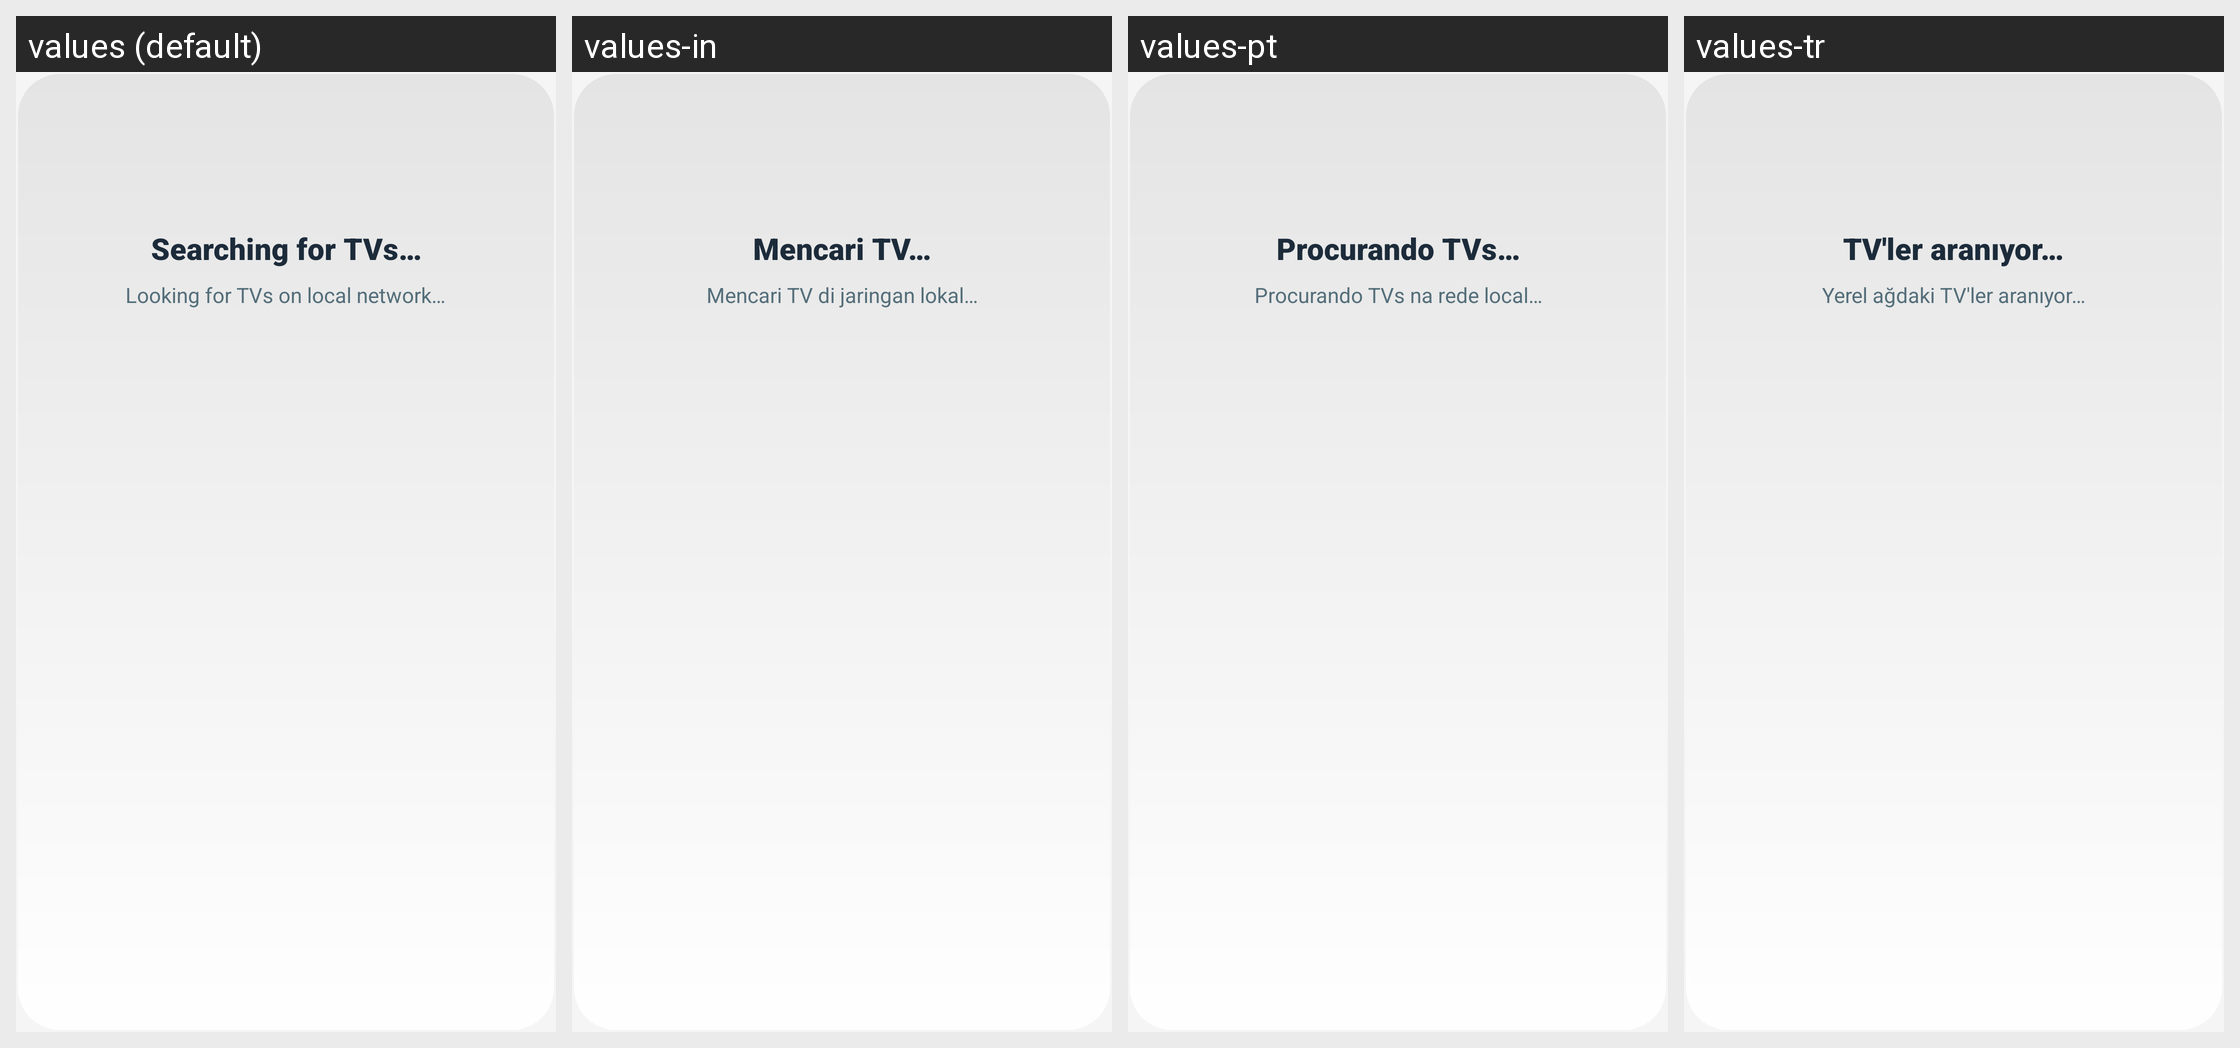

For this localized Android screen grid, give each drawn string resource with its value in every locale shown.
Android screen res/layout/dialog_device_discovery_progress.xml rendered under 4 locales, left to right: values (default), values-in, values-pt, values-tr. Device: Nexus 5 (rendered at 1080×1920; each locale shown at half size, 540×960, under a caption strip naming it); theme Theme.UltimateFileManager.
Other locales in the repository, not shown: values-ar, values-de, values-es, values-fr, values-hi, values-id, values-it, values-ja, values-ko, values-nl, values-ru, values-sv, values-uk, values-zh.
Strings drawn on this screen, with the default value and each locale's value (text and hints the layout hard-codes, and strings that could not be matched under every locale, appear in the picture but are not listed):

searching_for_tvs
  values: Searching for TVs…
  values-in: Mencari TV…
  values-pt: Procurando TVs…
  values-tr: TV'ler aranıyor…

looking_for_tvs_on_local
  values: Looking for TVs on local network…
  values-in: Mencari TV di jaringan lokal…
  values-pt: Procurando TVs na rede local…
  values-tr: Yerel ağdaki TV'ler aranıyor…
